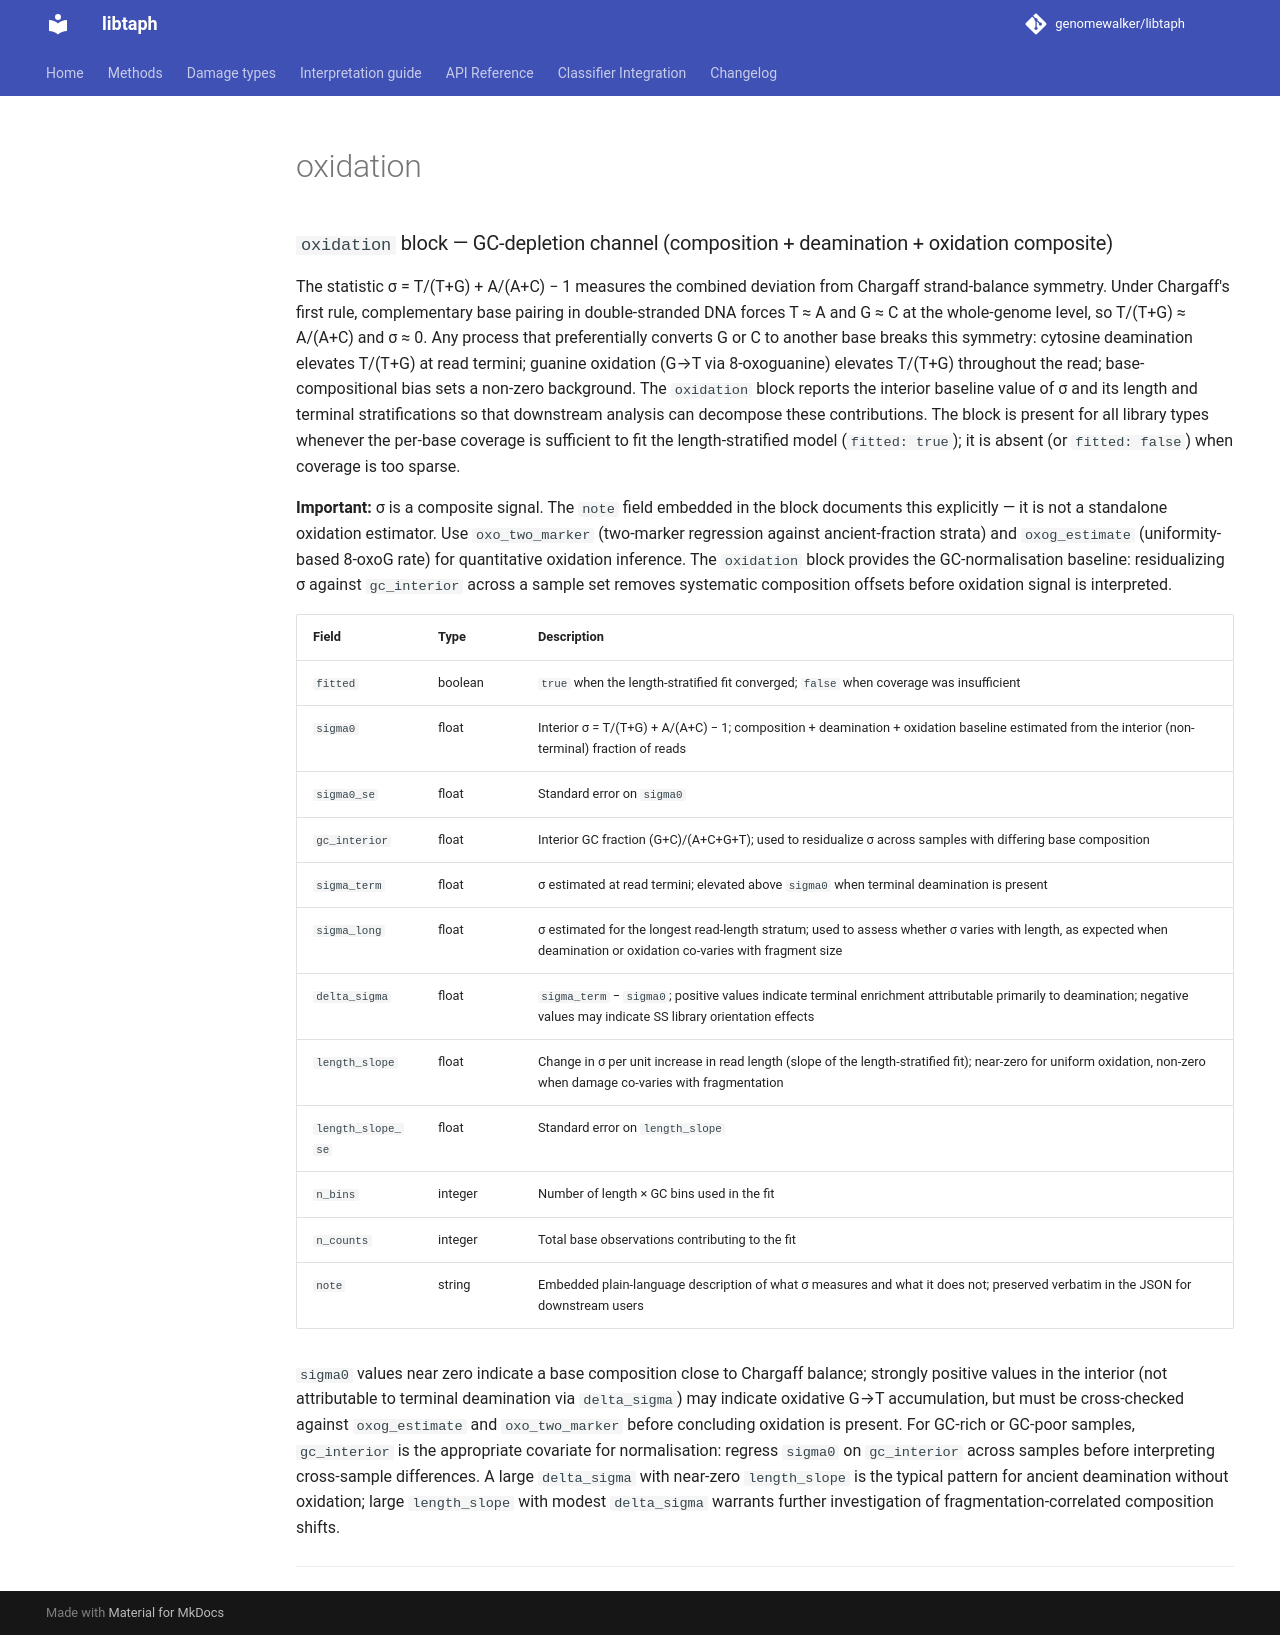

repository: genomewalker/libtaph · page: fields/oxidation/index.html · generator: mkdocs

---
type: libtaph-json-field
title: oxidation
tier: standard
estimand: combined oxidation object (GC-depletion, epsilon, scission, strand asymmetry)
stability: stable
emitted_by: profile_json.cpp
---

### `oxidation` block — GC-depletion channel (composition + deamination + oxidation composite)

The statistic σ = T/(T+G) + A/(A+C) − 1 measures the combined deviation from Chargaff
strand-balance symmetry. Under Chargaff's first rule, complementary base pairing in
double-stranded DNA forces T ≈ A and G ≈ C at the whole-genome level, so T/(T+G) ≈
A/(A+C) and σ ≈ 0. Any process that preferentially converts G or C to another base breaks
this symmetry: cytosine deamination elevates T/(T+G) at read termini; guanine oxidation
(G→T via 8-oxoguanine) elevates T/(T+G) throughout the read; base-compositional bias sets
a non-zero background. The `oxidation` block reports the interior baseline value of σ and
its length and terminal stratifications so that downstream analysis can decompose these
contributions. The block is present for all library types whenever the per-base coverage is
sufficient to fit the length-stratified model (`fitted: true`); it is absent (or
`fitted: false`) when coverage is too sparse.

**Important:** σ is a composite signal. The `note` field embedded in the block documents
this explicitly — it is not a standalone oxidation estimator. Use `oxo_two_marker` (two-marker
regression against ancient-fraction strata) and `oxog_estimate` (uniformity-based 8-oxoG
rate) for quantitative oxidation inference. The `oxidation` block provides the
GC-normalisation baseline: residualizing σ against `gc_interior` across a sample set
removes systematic composition offsets before oxidation signal is interpreted.

| Field | Type | Description |
|-------|------|-------------|
| `fitted` | boolean | `true` when the length-stratified fit converged; `false` when coverage was insufficient |
| `sigma0` | float | Interior σ = T/(T+G) + A/(A+C) − 1; composition + deamination + oxidation baseline estimated from the interior (non-terminal) fraction of reads |
| `sigma0_se` | float | Standard error on `sigma0` |
| `gc_interior` | float | Interior GC fraction (G+C)/(A+C+G+T); used to residualize σ across samples with differing base composition |
| `sigma_term` | float | σ estimated at read termini; elevated above `sigma0` when terminal deamination is present |
| `sigma_long` | float | σ estimated for the longest read-length stratum; used to assess whether σ varies with length, as expected when deamination or oxidation co-varies with fragment size |
| `delta_sigma` | float | `sigma_term` − `sigma0`; positive values indicate terminal enrichment attributable primarily to deamination; negative values may indicate SS library orientation effects |
| `length_slope` | float | Change in σ per unit increase in read length (slope of the length-stratified fit); near-zero for uniform oxidation, non-zero when damage co-varies with fragmentation |
| `length_slope_se` | float | Standard error on `length_slope` |
| `n_bins` | integer | Number of length × GC bins used in the fit |
| `n_counts` | integer | Total base observations contributing to the fit |
| `note` | string | Embedded plain-language description of what σ measures and what it does not; preserved verbatim in the JSON for downstream users |

`sigma0` values near zero indicate a base composition close to Chargaff balance; strongly
positive values in the interior (not attributable to terminal deamination via `delta_sigma`)
may indicate oxidative G→T accumulation, but must be cross-checked against `oxog_estimate`
and `oxo_two_marker` before concluding oxidation is present. For GC-rich or GC-poor
samples, `gc_interior` is the appropriate covariate for normalisation: regress `sigma0` on
`gc_interior` across samples before interpreting cross-sample differences. A large
`delta_sigma` with near-zero `length_slope` is the typical pattern for ancient deamination
without oxidation; large `length_slope` with modest `delta_sigma` warrants further
investigation of fragmentation-correlated composition shifts.


---
